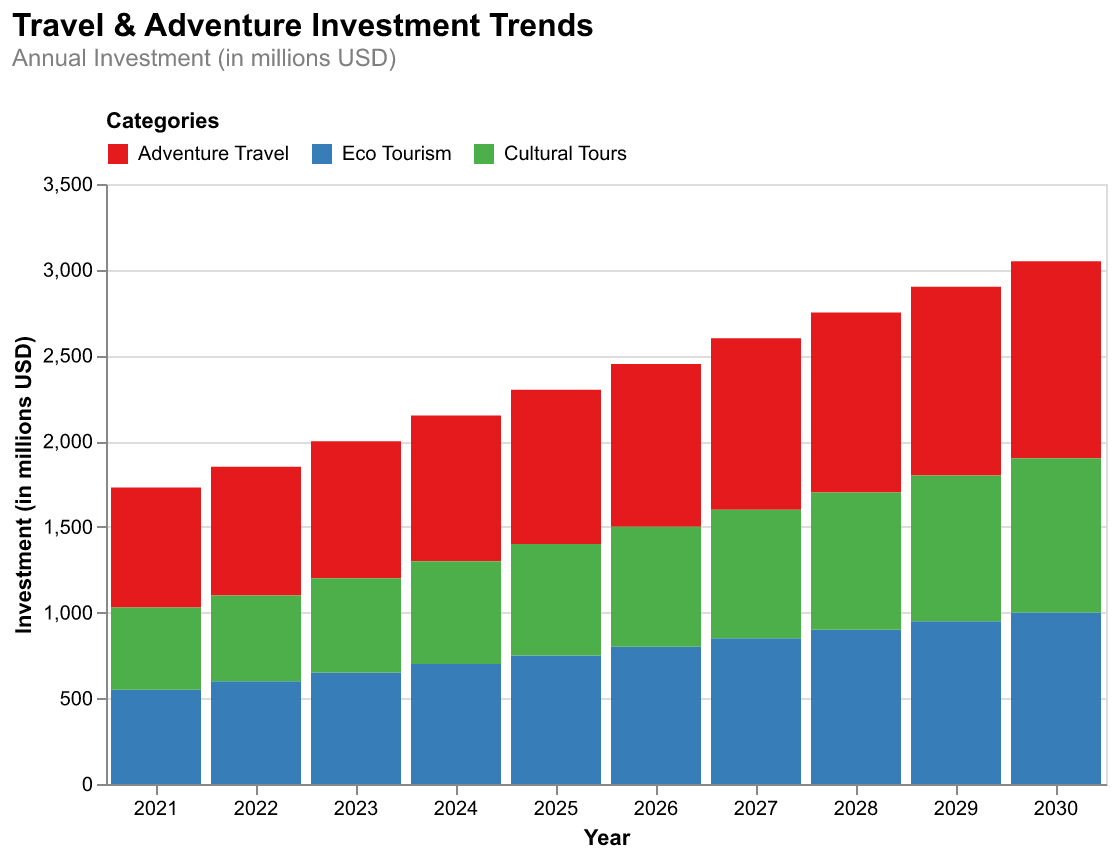

The table this chart was drawn from, first rows:
Year, Adventure Travel, Eco Tourism, Cultural Tours
2021, 700, 550, 480
2022, 750, 600, 500
2023, 800, 650, 550
2024, 850, 700, 600
2025, 900, 750, 650
2026, 950, 800, 700
2027, 1000, 850, 750
2028, 1050, 900, 800
2029, 1100, 950, 850
2030, 1150, 1000, 900
